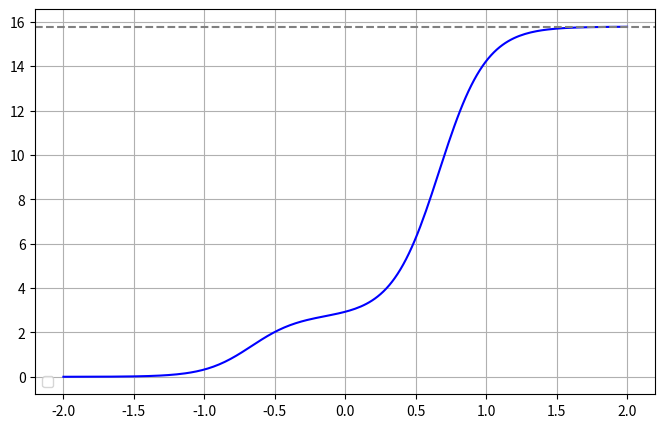

Generate this figure with matplotlib:
import numpy as np
import matplotlib.pyplot as plt

mg = 2.7468
max_thrust = 15.7837

def func(x):
    tanh1 = mg * (1 + np.tanh(3 * x + 2)) / 2
    tanh2 = (max_thrust - mg) * (1 + np.tanh(3 * x - 2)) / 2
    return tanh1 + tanh2

# Compute values
x_values = np.linspace(-2, 2, 200)
func_values = func(x_values)

# Plot
plt.figure(figsize=(8, 5))
plt.plot(x_values, func_values, color='b')
plt.axhline(y=max_thrust, color='gray', linestyle='--')
plt.legend()
plt.grid(True)
plt.show()
